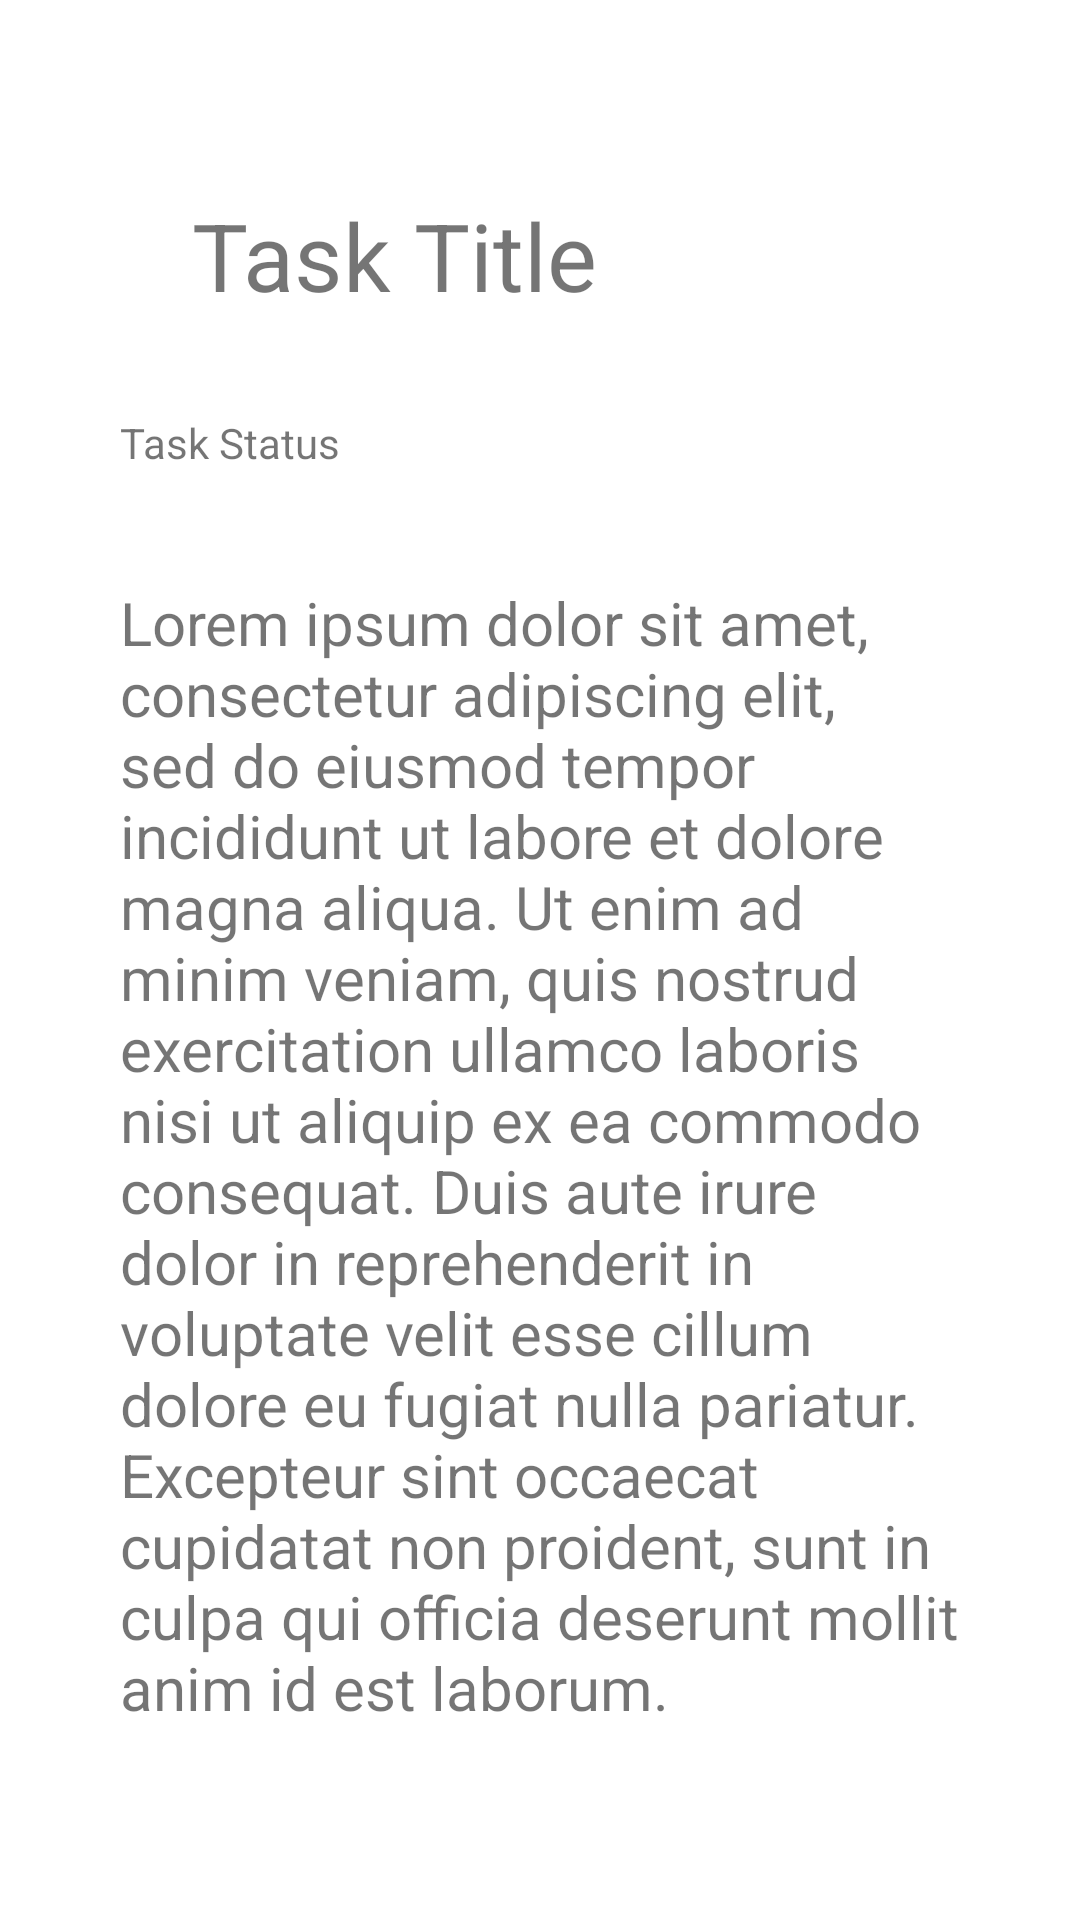

Here is an Android app screen rendered from its layout file. Give the layout XML and the strings, colors and styles it references.
<!-- AndroidManifest.xml: application theme Theme.TaskMaster -->
<!-- res/layout/activity_task_detail.xml -->
<?xml version="1.0" encoding="utf-8"?>
<androidx.constraintlayout.widget.ConstraintLayout xmlns:android="http://schemas.android.com/apk/res/android"
    xmlns:app="http://schemas.android.com/apk/res-auto"
    xmlns:tools="http://schemas.android.com/tools"
    android:layout_width="match_parent"
    android:layout_height="match_parent"
    tools:context=".activities.TaskDetailActivity">

    <TextView
        android:id="@+id/text_view_task_detail_activity_task_title"
        android:layout_width="0dp"
        android:layout_height="42dp"
        android:layout_marginStart="64dp"
        android:layout_marginTop="64dp"
        android:layout_marginEnd="64dp"
        android:text="@string/task_detail_title"
        android:textSize="34sp"
        app:autoSizeTextType="uniform"
        app:layout_constraintEnd_toEndOf="parent"
        app:layout_constraintStart_toStartOf="parent"
        app:layout_constraintTop_toTopOf="parent" />

    <TextView
        android:id="@+id/taskDetailTextView"
        android:layout_width="280dp"
        android:layout_height="0dp"
        android:layout_marginStart="64dp"
        android:layout_marginEnd="64dp"
        android:layout_marginBottom="64dp"
        android:breakStrategy="high_quality"
        android:text="@string/task_detail_text_view"
        android:textSize="20sp"
        app:layout_constraintBottom_toBottomOf="parent"
        app:layout_constraintEnd_toEndOf="parent"
        app:layout_constraintStart_toStartOf="parent"
        tools:ignore="TextSizeCheck" />

    <TextView
        android:id="@+id/taskStatusTextView"
        android:layout_width="wrap_content"
        android:layout_height="wrap_content"
        android:layout_marginTop="32dp"
        android:text="@string/task_status"
        app:layout_constraintStart_toStartOf="@+id/taskDetailTextView"
        app:layout_constraintTop_toBottomOf="@+id/text_view_task_detail_activity_task_title" />

    <ImageView
        android:id="@+id/image_view_task_detail_attachment"
        android:layout_width="wrap_content"
        android:layout_height="wrap_content"
        android:layout_marginStart="64dp"
        android:layout_marginTop="32dp"
        android:layout_marginEnd="64dp"
        android:layout_marginBottom="32dp"
        android:contentDescription="@string/task_image"
        app:layout_constraintBottom_toTopOf="@+id/taskDetailTextView"
        app:layout_constraintEnd_toEndOf="parent"
        app:layout_constraintStart_toStartOf="parent"
        app:layout_constraintTop_toBottomOf="@+id/taskStatusTextView"
        app:srcCompat="@drawable/ic_launcher_foreground" />
</androidx.constraintlayout.widget.ConstraintLayout>
<!-- resources referenced by this layout -->
<resources>
  <string name="task_detail_text_view">Lorem ipsum dolor sit amet, consectetur adipiscing elit, sed do eiusmod tempor incididunt ut labore et dolore magna aliqua. Ut enim ad minim veniam, quis nostrud exercitation ullamco laboris nisi ut aliquip ex ea commodo consequat. Duis aute irure dolor in reprehenderit in voluptate velit esse cillum dolore eu fugiat nulla pariatur. Excepteur sint occaecat cupidatat non proident, sunt in culpa qui officia deserunt mollit anim id est laborum.</string>
  <string name="task_detail_title">Task Title</string>
  <string name="task_status">Task Status</string>
  <style name="Theme.TaskMaster" parent="Theme.MaterialComponents.DayNight.DarkActionBar">
          
          <item name="colorPrimary">@color/green_primary</item>
          <item name="colorPrimaryVariant">@color/green_primary_variant</item>
          <item name="colorOnPrimary">@color/green_on_primary</item>
          
          <item name="colorSecondary">@color/brown_secondary</item>
          <item name="colorSecondaryVariant">@color/brown_secondary_variant</item>
          <item name="colorOnSecondary">@color/brown_on_secondary</item>
          
          <item name="android:statusBarColor">?attr/colorPrimaryVariant</item>
          
      </style>
  <color name="green_primary">#4CAF50</color>
  <color name="green_primary_variant">#388E3C</color>
  <color name="green_on_primary">#FFFFFF</color>
  <color name="brown_secondary">#795548</color>
  <color name="brown_secondary_variant">#5D4037</color>
  <color name="brown_on_secondary">#FFFFFF</color>
</resources>
